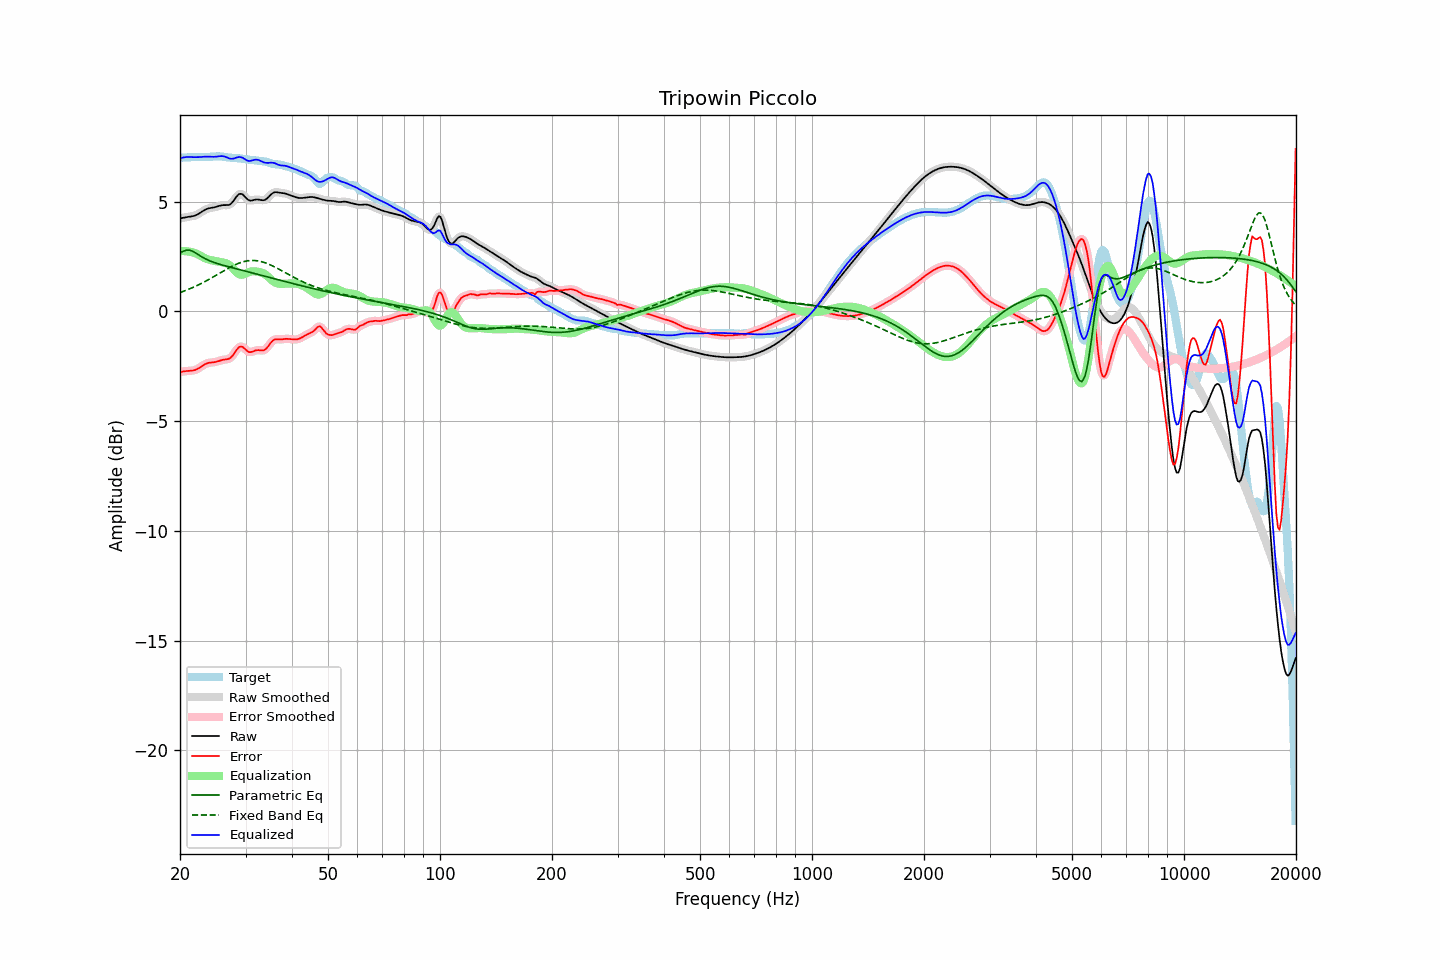

Data behind this chart, as committed beside it:
frequency, raw, error, smoothed, error_smoothed, equalization, parametric_eq, fixed_band_eq, equalized_raw, equalized_smoothed, target
20.00, 4.24, -2.77, 4.24, -2.77, 2.74, 2.66, 0.86, 6.98, 6.98, 7.00
20.20, 4.25, -2.75, 4.25, -2.75, 2.75, 2.70, 0.88, 7.00, 7.00, 7.00
20.40, 4.26, -2.74, 4.26, -2.74, 2.75, 2.74, 0.91, 7.01, 7.01, 7.00
20.61, 4.28, -2.73, 4.28, -2.73, 2.74, 2.76, 0.94, 7.02, 7.02, 7.01
20.81, 4.29, -2.72, 4.29, -2.72, 2.74, 2.79, 0.97, 7.03, 7.03, 7.01
21.02, 4.30, -2.71, 4.30, -2.71, 2.73, 2.79, 1.00, 7.03, 7.03, 7.02
21.23, 4.31, -2.71, 4.31, -2.71, 2.72, 2.79, 1.03, 7.03, 7.03, 7.02
21.44, 4.32, -2.70, 4.32, -2.70, 2.70, 2.76, 1.06, 7.03, 7.03, 7.03
21.66, 4.34, -2.69, 4.34, -2.69, 2.69, 2.73, 1.09, 7.03, 7.03, 7.03
21.87, 4.36, -2.68, 4.36, -2.68, 2.67, 2.69, 1.12, 7.02, 7.02, 7.04
22.09, 4.38, -2.65, 4.38, -2.65, 2.64, 2.65, 1.15, 7.02, 7.02, 7.04
22.31, 4.42, -2.62, 4.42, -2.62, 2.61, 2.60, 1.19, 7.02, 7.03, 7.04
22.54, 4.46, -2.58, 4.46, -2.57, 2.57, 2.55, 1.23, 7.03, 7.03, 7.04
22.76, 4.51, -2.53, 4.51, -2.53, 2.52, 2.51, 1.26, 7.03, 7.03, 7.04
22.99, 4.56, -2.47, 4.56, -2.48, 2.48, 2.46, 1.30, 7.04, 7.04, 7.03
23.22, 4.60, -2.43, 4.60, -2.43, 2.44, 2.42, 1.34, 7.05, 7.05, 7.03
23.45, 4.64, -2.39, 4.64, -2.39, 2.41, 2.38, 1.38, 7.05, 7.05, 7.03
23.69, 4.67, -2.36, 4.67, -2.36, 2.38, 2.35, 1.42, 7.05, 7.05, 7.03
23.92, 4.69, -2.34, 4.69, -2.34, 2.35, 2.32, 1.46, 7.05, 7.05, 7.04
24.16, 4.71, -2.33, 4.71, -2.33, 2.34, 2.29, 1.50, 7.04, 7.04, 7.04
24.40, 4.72, -2.33, 4.72, -2.33, 2.32, 2.26, 1.54, 7.04, 7.04, 7.05
24.65, 4.73, -2.32, 4.73, -2.32, 2.31, 2.23, 1.58, 7.04, 7.04, 7.05
24.89, 4.75, -2.31, 4.75, -2.31, 2.29, 2.21, 1.62, 7.04, 7.04, 7.06
25.14, 4.77, -2.29, 4.77, -2.29, 2.28, 2.18, 1.67, 7.05, 7.05, 7.06
25.39, 4.80, -2.27, 4.80, -2.27, 2.26, 2.16, 1.71, 7.06, 7.06, 7.06
25.65, 4.82, -2.24, 4.82, -2.24, 2.25, 2.14, 1.75, 7.07, 7.07, 7.06
25.91, 4.83, -2.22, 4.83, -2.22, 2.24, 2.12, 1.80, 7.07, 7.07, 7.05
26.16, 4.84, -2.20, 4.84, -2.21, 2.23, 2.10, 1.84, 7.07, 7.06, 7.04
26.43, 4.84, -2.19, 4.84, -2.20, 2.21, 2.07, 1.88, 7.05, 7.05, 7.03
26.69, 4.84, -2.18, 4.84, -2.19, 2.18, 2.06, 1.92, 7.02, 7.02, 7.02
26.96, 4.84, -2.17, 4.84, -2.17, 2.14, 2.04, 1.96, 6.99, 6.99, 7.01
27.23, 4.87, -2.14, 4.87, -2.13, 2.09, 2.02, 2.00, 6.96, 6.96, 7.00
27.50, 4.92, -2.08, 4.93, -2.07, 2.03, 2.00, 2.04, 6.95, 6.95, 7.00
27.77, 5.01, -1.99, 5.01, -1.99, 1.95, 1.98, 2.08, 6.96, 6.96, 6.99
28.05, 5.11, -1.88, 5.11, -1.88, 1.87, 1.96, 2.11, 6.97, 6.98, 6.99
28.33, 5.21, -1.77, 5.21, -1.77, 1.79, 1.94, 2.15, 7.00, 7.00, 6.98
28.62, 5.30, -1.68, 5.29, -1.68, 1.73, 1.92, 2.18, 7.02, 7.02, 6.98
28.90, 5.35, -1.62, 5.34, -1.62, 1.68, 1.90, 2.20, 7.03, 7.03, 6.97
29.19, 5.35, -1.61, 5.35, -1.60, 1.67, 1.88, 2.23, 7.02, 7.02, 6.96
29.48, 5.33, -1.62, 5.32, -1.63, 1.67, 1.86, 2.25, 7.00, 6.99, 6.95
29.78, 5.25, -1.68, 5.25, -1.68, 1.69, 1.85, 2.27, 6.95, 6.95, 6.94
30.08, 5.18, -1.75, 5.18, -1.75, 1.73, 1.83, 2.29, 6.90, 6.90, 6.93
30.38, 5.10, -1.82, 5.11, -1.81, 1.76, 1.81, 2.30, 6.86, 6.87, 6.92
30.68, 5.05, -1.86, 5.06, -1.85, 1.79, 1.79, 2.31, 6.85, 6.85, 6.91
30.99, 5.05, -1.86, 5.05, -1.86, 1.81, 1.77, 2.32, 6.86, 6.86, 6.90
31.30, 5.06, -1.84, 5.05, -1.84, 1.82, 1.75, 2.32, 6.88, 6.88, 6.89
31.61, 5.07, -1.81, 5.07, -1.81, 1.83, 1.73, 2.32, 6.90, 6.90, 6.88
31.93, 5.09, -1.78, 5.09, -1.78, 1.82, 1.71, 2.31, 6.91, 6.91, 6.87
32.24, 5.10, -1.77, 5.10, -1.77, 1.81, 1.69, 2.30, 6.91, 6.91, 6.87
32.57, 5.09, -1.77, 5.09, -1.77, 1.80, 1.67, 2.29, 6.89, 6.89, 6.86
32.89, 5.08, -1.78, 5.08, -1.78, 1.78, 1.65, 2.28, 6.86, 6.86, 6.85
33.22, 5.06, -1.78, 5.06, -1.78, 1.76, 1.64, 2.26, 6.83, 6.83, 6.85
33.55, 5.06, -1.78, 5.07, -1.77, 1.73, 1.62, 2.24, 6.79, 6.80, 6.84
33.89, 5.09, -1.74, 5.09, -1.73, 1.69, 1.60, 2.21, 6.77, 6.77, 6.82
34.23, 5.13, -1.67, 5.14, -1.67, 1.63, 1.58, 2.19, 6.76, 6.76, 6.80
34.57, 5.20, -1.58, 5.20, -1.58, 1.56, 1.56, 2.16, 6.76, 6.77, 6.78
34.92, 5.28, -1.48, 5.28, -1.48, 1.49, 1.54, 2.12, 6.77, 6.77, 6.75
35.27, 5.35, -1.39, 5.35, -1.39, 1.43, 1.52, 2.09, 6.77, 6.77, 6.73
35.62, 5.40, -1.32, 5.40, -1.32, 1.37, 1.50, 2.06, 6.77, 6.76, 6.72
35.97, 5.43, -1.28, 5.42, -1.28, 1.32, 1.48, 2.02, 6.75, 6.74, 6.70
... 635 more rows
